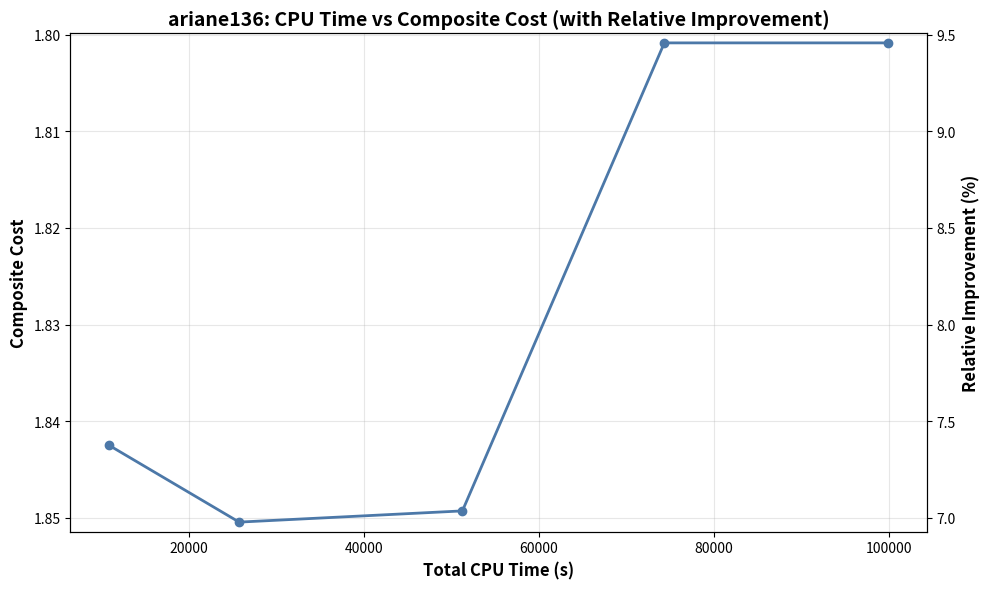

The script that saved this image: (Note: this script raises an exception after producing the figure.)
import pandas as pd
import matplotlib.pyplot as plt
from matplotlib.ticker import FixedLocator, FuncFormatter
import numpy as np
import logging

def plot_cputime_vs_composite_cost(
    data_df: pd.DataFrame,
    baseline_fitness: float,
    cpu_col: str = "cpu_time",
    composite_cost_col: str = "composite_cost",
    save_path: str = "./cputime_vs_composite_cost.png",
    plot_name: str = "CPU Time vs Composite Cost",
) -> None:
    """
    Plot composite cost vs CPU time with a horizontal baseline.

    Args:
        data_df: DataFrame containing cpu time and composite cost columns.
        baseline_fitness: Baseline composite cost value.
        cpu_col: Column name for total CPU time (seconds).
        composite_cost_col: Column name for composite cost score.
        save_path: Destination path for the generated plot.
        plot_name: Figure title.
    """

    if data_df.empty:
        logging.warning("data_df is empty. Skipping CPU time vs composite cost plot.")
        return

    required_cols = {cpu_col, composite_cost_col}
    missing_cols = required_cols - set(data_df.columns)
    if missing_cols:
        logging.warning("Missing required columns %s. Skipping plot.", list(missing_cols))
        return

    data = data_df[list(required_cols)].copy()
    data[cpu_col] = pd.to_numeric(data[cpu_col], errors="coerce")
    data[composite_cost_col] = pd.to_numeric(data[composite_cost_col], errors="coerce")
    data = data.dropna(subset=[cpu_col, composite_cost_col])
    if data.empty:
        logging.warning("No valid CPU time or composite cost values to plot.")
        return

    data = data.sort_values(cpu_col).reset_index(drop=True)
    cpu_time = data[cpu_col].to_numpy(dtype=float)
    composite_cost = data[composite_cost_col].to_numpy(dtype=float)

    plt.figure(figsize=(10, 6))
    ax = plt.gca()

    ax.plot(
        cpu_time,
        composite_cost,
        color="#4C78A8",
        marker="o",
        linewidth=2,
        markersize=6,
        label="Composite Cost",
    )
    ax.axhline(
        baseline_fitness,
        color="#E45756",
        linestyle="--",
        linewidth=2,
        label="Baseline Composite Cost",
    )

    ax.set_xlabel("Total CPU Time (s)", fontsize=12, fontweight="bold")
    ax.set_ylabel("Composite Cost", fontsize=12, fontweight="bold")
    ax.set_title(plot_name, fontsize=14, fontweight="bold")
    ax.grid(True, alpha=0.3)
    ax.legend(frameon=False, fontsize=10)
    ax.invert_yaxis()

    plt.tight_layout()
    plt.savefig(save_path, dpi=300, bbox_inches="tight")
    logging.info("CPU time vs composite cost plot saved to '%s'", save_path)
    plt.close()


def plot_cputime_vs_composite_cost_with_improvement(
    data_df: pd.DataFrame,
    baseline_fitness: float,
    cpu_col: str = "cpu_time",
    composite_cost_col: str = "composite_cost",
    save_path: str = "./cputime_vs_composite_cost_with_improvement.png",
    plot_name: str = "CPU Time vs Composite Cost (with Relative Improvement)",
) -> None:
    """
    Plot composite cost vs CPU time with a right y-axis showing relative improvement (%).

    Args:
        data_df: DataFrame containing cpu time and composite cost columns.
        baseline_fitness: Baseline composite cost value.
        cpu_col: Column name for total CPU time (seconds).
        composite_cost_col: Column name for composite cost score.
        save_path: Destination path for the generated plot.
        plot_name: Figure title.
    """

    if data_df.empty:
        logging.warning("data_df is empty. Skipping CPU time vs composite cost plot.")
        return

    required_cols = {cpu_col, composite_cost_col}
    missing_cols = required_cols - set(data_df.columns)
    if missing_cols:
        logging.warning("Missing required columns %s. Skipping plot.", list(missing_cols))
        return

    data = data_df[list(required_cols)].copy()
    data[cpu_col] = pd.to_numeric(data[cpu_col], errors="coerce")
    data[composite_cost_col] = pd.to_numeric(data[composite_cost_col], errors="coerce")
    data = data.dropna(subset=[cpu_col, composite_cost_col])
    if data.empty:
        logging.warning("No valid CPU time or composite cost values to plot.")
        return

    data = data.sort_values(cpu_col).reset_index(drop=True)
    cpu_time = data[cpu_col].to_numpy(dtype=float)
    composite_cost = data[composite_cost_col].to_numpy(dtype=float)

    plt.figure(figsize=(10, 6))
    ax_left = plt.gca()
    ax_right = ax_left.twinx()

    ax_left.plot(
        cpu_time,
        composite_cost,
        color="#4C78A8",
        marker="o",
        linewidth=2,
        markersize=6,
        label="Composite Cost",
    )

    ax_left.set_xlabel("Total CPU Time (s)", fontsize=12, fontweight="bold")
    ax_left.set_ylabel("Composite Cost", fontsize=12, fontweight="bold")
    ax_right.set_ylabel("Relative Improvement (%)", fontsize=12, fontweight="bold")
    ax_left.set_title(plot_name, fontsize=14, fontweight="bold")
    ax_left.grid(True, alpha=0.3)
    y_min = float(np.min(composite_cost))
    y_max = float(np.max(composite_cost))
    pad = max((y_max - y_min) * 0.02, 1e-6)
    ax_left.set_ylim(y_max + pad, y_min - pad)


    ax_right.set_ylim(ax_left.get_ylim())
    ax_right.yaxis.set_major_formatter(
        FuncFormatter(
            lambda val, _: f"{(baseline_fitness - val) / abs(baseline_fitness) * 100.0:.1f}"
        )
    )

    plt.tight_layout()
    plt.savefig(save_path, dpi=300, bbox_inches="tight")
    logging.info("CPU time vs composite cost plot with relative improvement saved to '%s'", save_path)
    plt.close()



def plot_dopt_threshold_tradeoff(
    threshold_df: pd.DataFrame,
    plot_name: str = "Top-k Percentage of Samples (By Weight) vs. Coreset Size and Best-Solution Rank",
    threshold_col: str = "top k percentage",
    coreset_col: str = "coreset_size",
    rank_col: str = "best_rank",
    save_path: str = "./dopt_threshold_tradeoff.png",
    order: str = "desc",
) -> None:
    """
    Plot D-opt threshold tradeoff: coreset size (bars) vs best-solution rank (line).

    Args:
        threshold_df: DataFrame with threshold, coreset size, and best rank columns.
        threshold_col: Column name for D-opt thresholds.
        coreset_col: Column name for coreset size.
        rank_col: Column name for best-solution rank (smaller is better).
        save_path: Destination path for the generated plot.
        order: "asc" or "desc" ordering of thresholds along the x-axis.
    """


    required_cols = {threshold_col, coreset_col, rank_col}
    data = threshold_df[list(required_cols)].copy()
    data[threshold_col] = pd.to_numeric(data[threshold_col], errors="coerce")
    data[coreset_col] = pd.to_numeric(data[coreset_col], errors="coerce")
    data[rank_col] = pd.to_numeric(data[rank_col], errors="coerce")
    data = data.dropna(subset=[threshold_col, coreset_col, rank_col])

    # ascending = True if order == "asc" else False
    # data = data.sort_values(threshold_col, ascending=ascending).reset_index(drop=True)

    thresholds = data[threshold_col].to_numpy(dtype=float)
    coreset_sizes = data[coreset_col].to_numpy(dtype=int)
    ranks = data[rank_col].to_numpy(dtype=int)

    labels = [f"{val:.0e}" if val < 1e-2 else f"{val:g}" for val in thresholds]

    plt.figure(figsize=(10, 6))
    ax_left = plt.gca()
    ax_right = ax_left.twinx()

    x_pos = np.arange(len(thresholds))
    ax_left.bar(
        x_pos,
        coreset_sizes,
        color="#4C78A8",
        edgecolor="black",
        linewidth=0.8,
        alpha=0.85,
    )
    ax_left.bar_label(ax_left.containers[0], padding=3, fontsize=10, fontweight="bold")

    ax_right.plot(
        x_pos,
        ranks,
        color="black",
        marker="o",
        markersize=6,
        linewidth=2,
    )

    ax_left.set_xticks(x_pos)
    ax_left.set_xticklabels(labels, fontsize=11, fontweight="bold")
    ax_left.set_xlabel("Top-k Percentage Of Samples (By Weight)", fontsize=12, fontweight="bold")
    ax_left.set_ylabel("Coreset Size(# Samples)", fontsize=12, fontweight="bold")
    ax_right.set_ylabel("Best-Solution Rank", fontsize=12, fontweight="bold")
    ax_right.invert_yaxis()
    ax_right.set_ylim(10.5, 0.5)
    tick_values = list(range(1, 11)) + [10.5]
    ax_right.yaxis.set_major_locator(FixedLocator(tick_values))
    ax_right.yaxis.set_major_formatter(
        FuncFormatter(lambda val, _: "10+" if np.isclose(val, 10.5) else f"{int(val)}")
    )

    # ax_left.grid(True, axis="y", alpha=0.3)
    ax_left.set_title(
        plot_name,
        fontsize=14,
        fontweight="bold",
    )

    plt.tight_layout()
    plt.savefig(save_path, dpi=300, bbox_inches="tight")
    logging.info("D-opt threshold tradeoff plot saved to '%s'", save_path)
    plt.close()

if __name__ == "__main__":
    design_name = "bp"
    threshold_col = [0.1, 0.2, 0.3, 0.4, 0.5, 0.6]
    coreset_col = [7, 15, 22, 30, 37, 45]
    rank_col = [4, 2, 1, 1, 1, 1]

    design_name = "bp_be"
    coreset_col = [8, 16, 24, 32, 40, 48]
    rank_col = [3, 2, 3, 3, 3, 3]
    
    design_name = "bp_fe"
    coreset_col = [6, 12, 19, 25, 32, 38]
    rank_col = [1, 3, 3, 3, 3, 3]
    
    design_name = "bp_multi"
    coreset_col = [9, 19, 29, 39, 49, 58]
    rank_col = [3, 1, 1, 1, 1, 1]
    
    # design_name = "bp_quad"
    # coreset_col = [5, 11, 17, 22, 28, 34]
    # rank_col = [1, 1, 2, 2, 1, 1]
    
    # design_name = "swerv_wrapper"
    # coreset_col = [20, 41, 62, 83, 104, 125]
    # rank_col = [1, 1, 1, 1, 1, 1]
    
    # design_name = "ariane133"
    # coreset_col = [28, 57, 85, 114, 142, 171]
    # rank_col = [2, 1, 1, 1, 1, 1]
    
    # design_name = "ariane136"
    # coreset_col = [14, 29, 44, 59, 74, 89]
    # rank_col = [7, 6, 1, 1, 1, 1]
    
    # threshold_df = pd.DataFrame({
    #     "threshold": threshold_col,
    #     "coreset_size": coreset_col,
    #     "rank": rank_col
    # })

    # save_path = f"./{design_name}/top_k_percentage_vs_coreset_size_and_best_solution_rank.png"
    # # You can either pass the DataFrame or pass the columns as lists
    # plot_dopt_threshold_tradeoff(
    #     threshold_df,
    #     plot_name=f"{design_name}: Top-k Percentage of Samples (By Weight) vs. Coreset Size and Best-Solution Rank",
    #     threshold_col="threshold",
    #     coreset_col="coreset_size",
    #     rank_col="rank",
    #     save_path=save_path,
    # )
    
    design_name = "ariane136"
    df = pd.DataFrame({
    "cpu_time": [10871, 25712, 51231, 74314, 99872],
    "composite_cost": [1.8425180337078761,1.8504492055806137,1.8492893518385345,1.800856369670965,1.800856369670965],
    })
    baseline = 1.9897829688926063
    
    save_path = f"./{design_name}/cputime_vs_composite_cost.png"
    # plot_cputime_vs_composite_cost(
    #     df,
    #     baseline_fitness=baseline,
    #     cpu_col="cpu_time",
    #     composite_cost_col="composite_cost",
    #     save_path=save_path,
    #     plot_name=f"{design_name}: CPU Time vs Composite Cost",
    # )

    save_path = f"./{design_name}/cputime_vs_composite_cost_with_improvement.png"
    plot_cputime_vs_composite_cost_with_improvement(
        df,
        baseline_fitness=baseline,
        cpu_col="cpu_time",
        composite_cost_col="composite_cost",
        save_path=save_path,
        plot_name=f"{design_name}: CPU Time vs Composite Cost (with Relative Improvement)",
    )
    
    
